Image classification data set "label" (HemantTanawade/label-inspection on GitHub). Class labels (2): defective label, ok label.

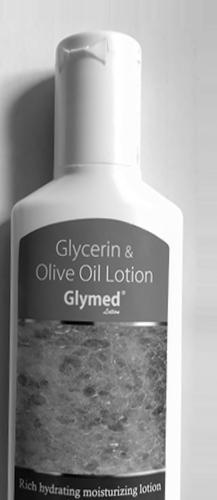
Label: ok label

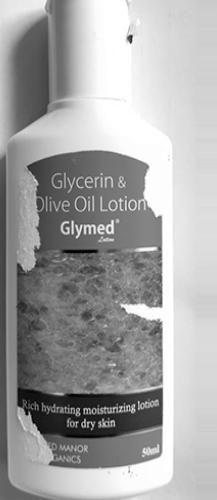
Label: defective label

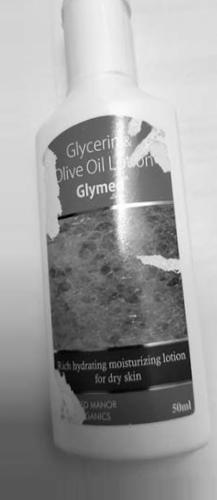
Label: defective label

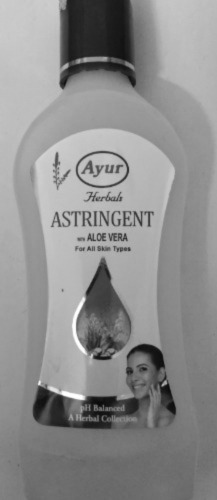
Label: ok label

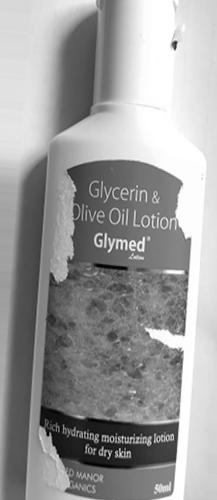
Label: defective label

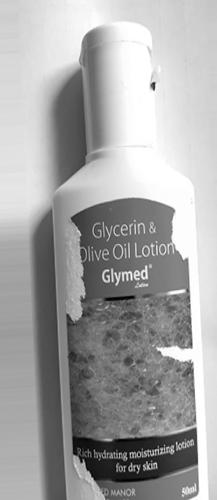
Label: defective label
